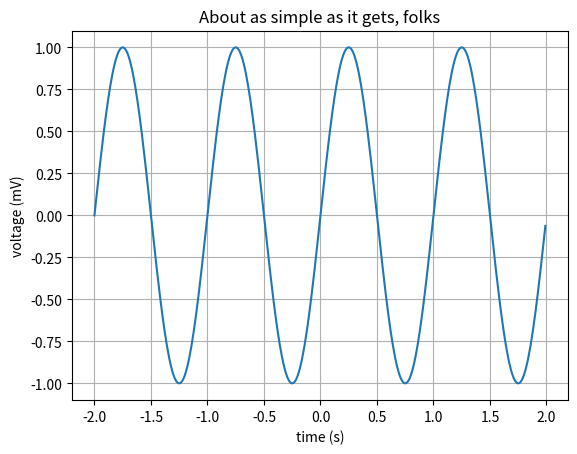

This figure's Python source:
import sys
import math
import matplotlib.pyplot as plt
import numpy as np

#  https://matplotlib.org/stable/gallery/index.html

# Data for plotting
x = np.arange(-2.0, 2.0, 0.01)
y = 0 + np.sin(2 * np.pi * x)

fig, ax = plt.subplots()
ax.plot(x, y)

ax.set(xlabel='time (s)', ylabel='voltage (mV)',
       title='About as simple as it gets, folks')
ax.grid()

fig.savefig("test.png")
plt.show()